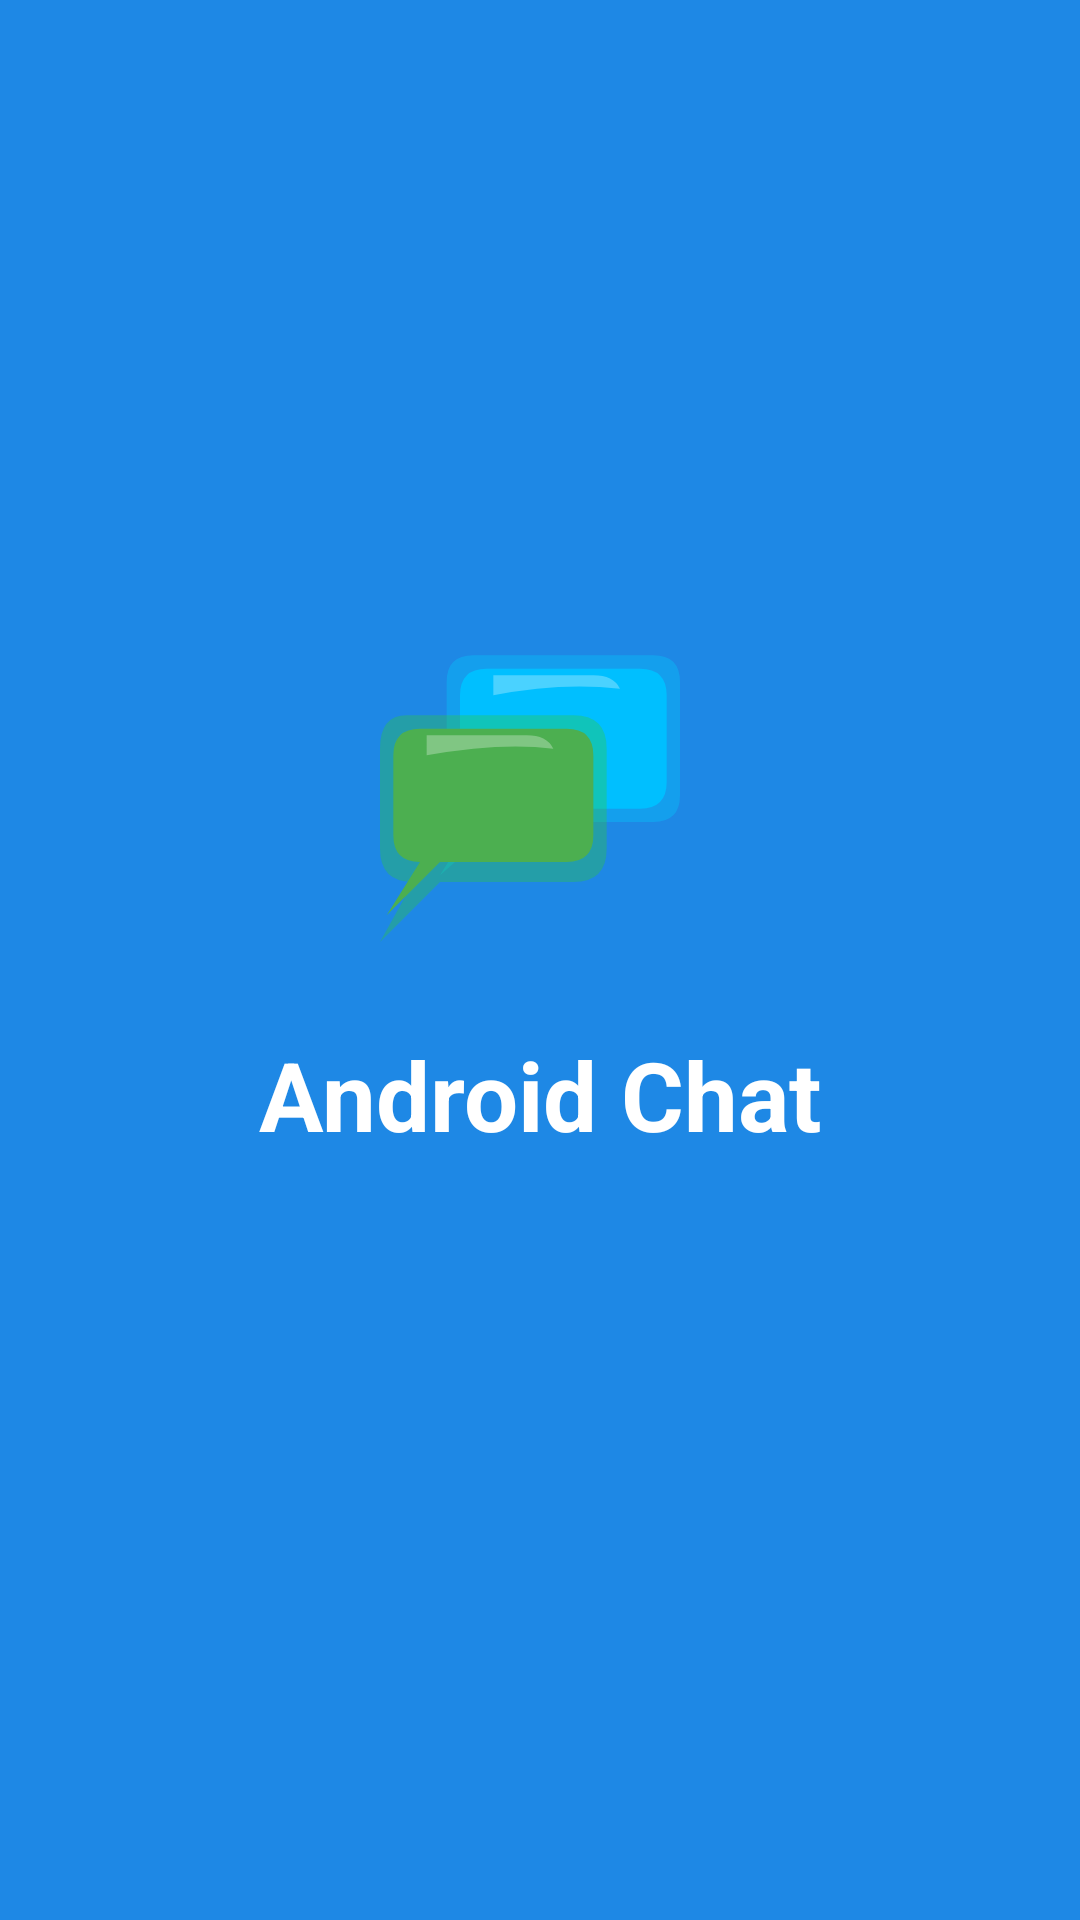

Layout XML and referenced resources for this Android screen:
<!-- AndroidManifest.xml: activity theme Theme.AndroidChat.Splash -->
<!-- res/layout/activity_splash.xml -->
<?xml version="1.0" encoding="utf-8"?>
<androidx.constraintlayout.widget.ConstraintLayout
    xmlns:android="http://schemas.android.com/apk/res/android"
    xmlns:app="http://schemas.android.com/apk/res-auto"
    android:layout_width="match_parent"
    android:layout_height="match_parent"
    android:background="@color/primary">

    <ImageView
        android:id="@+id/ivLogo"
        android:layout_width="120dp"
        android:layout_height="120dp"
        android:src="@drawable/ic_launcher_foreground"
        android:contentDescription="App logo"
        app:layout_constraintBottom_toTopOf="@+id/tvAppName"
        app:layout_constraintEnd_toEndOf="parent"
        app:layout_constraintStart_toStartOf="parent"
        app:layout_constraintTop_toTopOf="parent"
        app:layout_constraintVertical_chainStyle="packed"
        app:layout_constraintVertical_bias="0.45" />

    <TextView
        android:id="@+id/tvAppName"
        android:layout_width="wrap_content"
        android:layout_height="wrap_content"
        android:layout_marginTop="16dp"
        android:text="@string/app_name"
        android:textColor="@color/white"
        android:textSize="32sp"
        android:textStyle="bold"
        app:layout_constraintBottom_toBottomOf="parent"
        app:layout_constraintEnd_toEndOf="parent"
        app:layout_constraintStart_toStartOf="parent"
        app:layout_constraintTop_toBottomOf="@id/ivLogo" />

</androidx.constraintlayout.widget.ConstraintLayout>
<!-- resources referenced by this layout -->
<resources>
  <color name="primary">#1E88E5</color>
  <color name="white">#FFFFFF</color>
  <!-- drawable ic_launcher_foreground (drawable) -->
  <?xml version="1.0" encoding="utf-8"?>
  <vector xmlns:android="http://schemas.android.com/apk/res/android"
      android:width="108dp"
      android:height="108dp"
      android:viewportWidth="108"
      android:viewportHeight="108">
  
      
      <path
          android:fillColor="#5500CFFF"
          android:pathData="M34,10 L88,10 Q96,10 96,18 L96,52 Q96,60 88,60 L42,60 L24,76 L34,60 Q26,60 26,52 L26,18 Q26,10 34,10 Z" />
  
      
      <path
          android:fillColor="#00BFFF"
          android:pathData="M38,14 L84,14 Q92,14 92,22 L92,48 Q92,56 84,56 L42,56 L28,72 L38,56 Q30,56 30,48 L30,22 Q30,14 38,14 Z" />
  
      
      <path
          android:fillColor="#4AFFFFFF"
          android:pathData="M40,16 L70,16 Q76,16 78,20 Q60,18 40,22 Z" />
  
      
      <path
          android:fillColor="#5532CD32"
          android:pathData="M14,28 L64,28 Q74,28 74,38 L74,68 Q74,78 64,78 L24,78 L6,96 L16,78 Q6,78 6,68 L6,38 Q6,28 14,28 Z" />
  
      
      <path
          android:fillColor="#4CAF50"
          android:pathData="M18,32 L62,32 Q70,32 70,40 L70,64 Q70,72 62,72 L24,72 L8,88 L18,72 Q10,72 10,64 L10,40 Q10,32 18,32 Z" />
  
      
      <path
          android:fillColor="#4AFFFFFF"
          android:pathData="M20,34 L50,34 Q56,34 58,38 Q42,36 20,40 Z" />
  
  </vector>
  <string name="app_name">Android Chat</string>
  <style name="Theme.AndroidChat.Splash" parent="Theme.AndroidChat">
          <item name="android:windowNoTitle">true</item>
          <item name="android:windowFullscreen">true</item>
      </style>
  <style name="Theme.AndroidChat" parent="Theme.MaterialComponents.DayNight.NoActionBar">
          <item name="colorPrimary">@color/primary</item>
          <item name="colorPrimaryDark">@color/primary_dark</item>
          <item name="colorAccent">@color/accent</item>
          <item name="android:windowBackground">@color/background</item>
      </style>
  <color name="primary_dark">#1565C0</color>
  <color name="accent">#00BCD4</color>
  <color name="background">#F5F5F5</color>
</resources>
